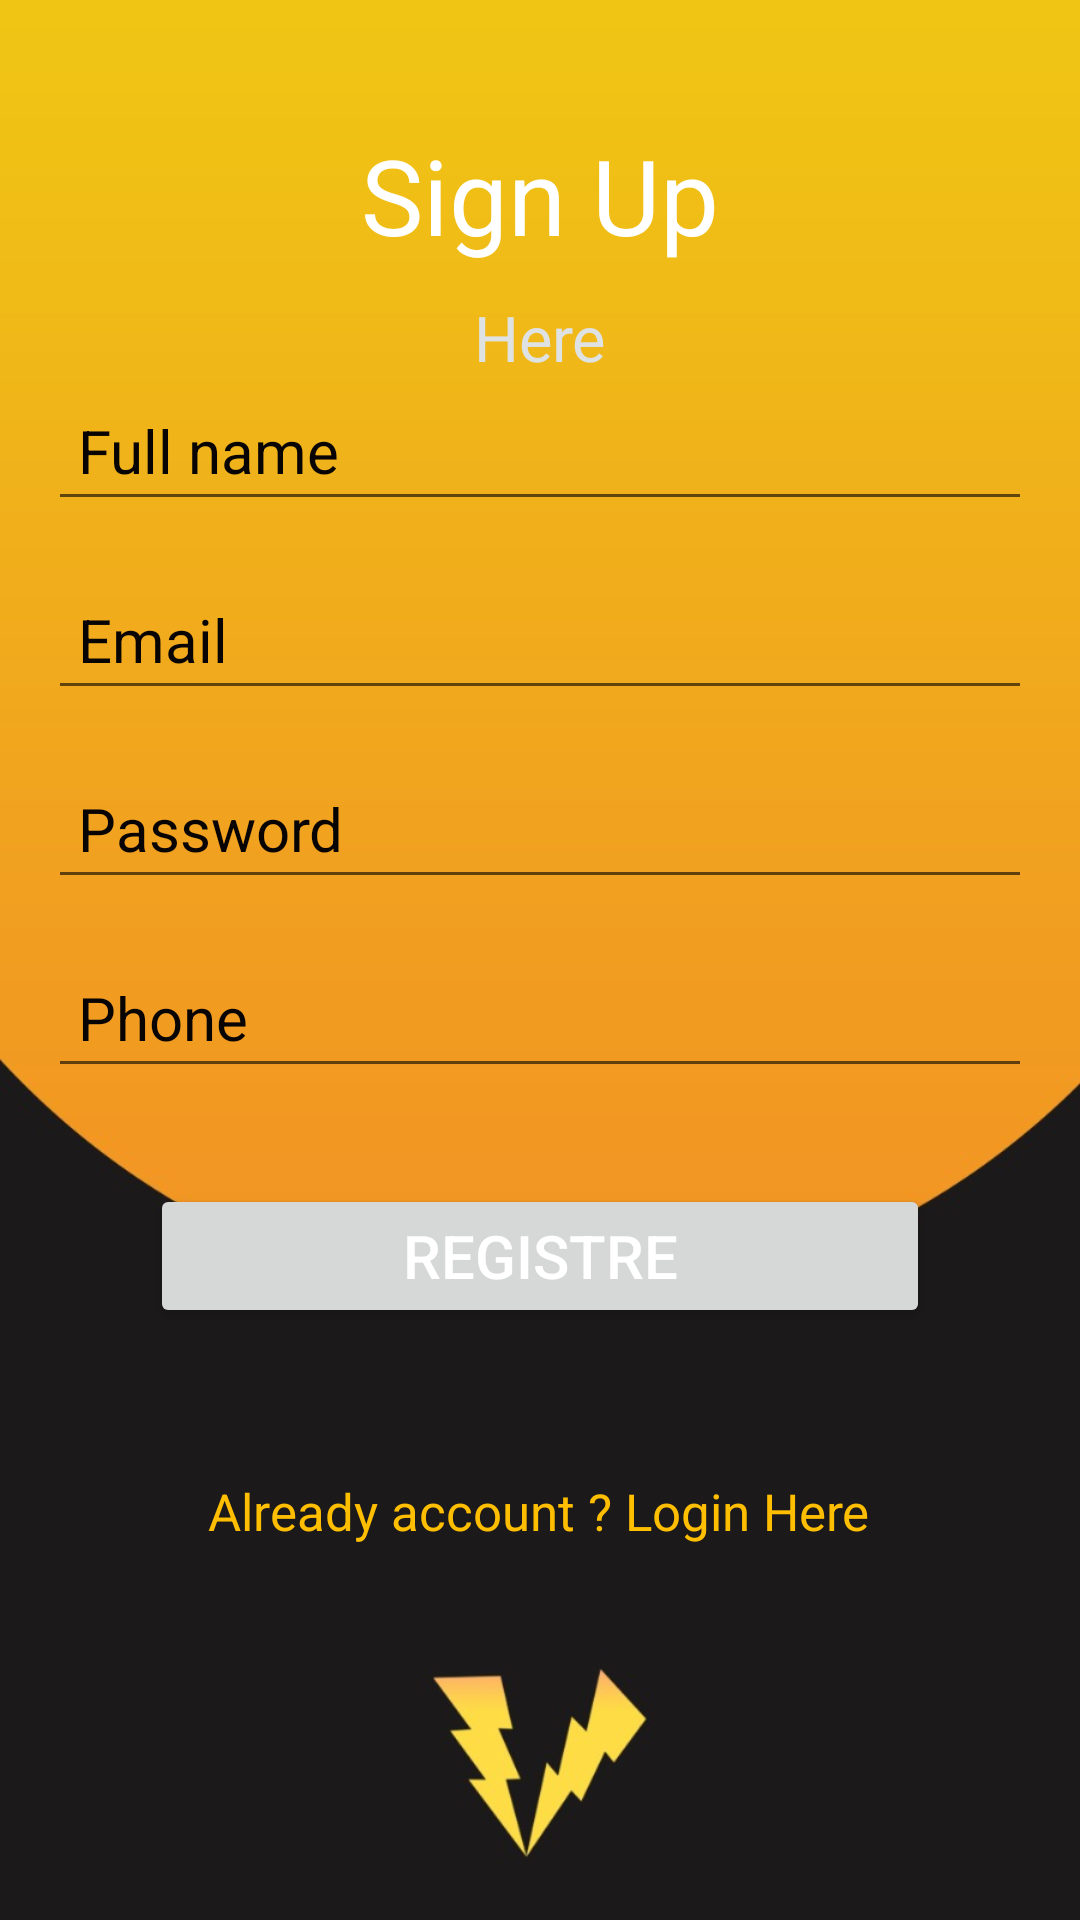

Produce the Android XML layout that renders to this screen, including the resource entries it uses.
<!-- AndroidManifest.xml: application theme Theme.ViteVite -->
<!-- res/layout/activity_register.xml -->
<?xml version="1.0" encoding="utf-8"?>
<androidx.constraintlayout.widget.ConstraintLayout xmlns:android="http://schemas.android.com/apk/res/android"
    xmlns:app="http://schemas.android.com/apk/res-auto"
    xmlns:tools="http://schemas.android.com/tools"
    android:layout_width="match_parent"
    android:layout_height="match_parent"
    android:background="@drawable/background1"
    tools:context=".Register">

    <TextView
        android:id="@+id/TextView"
        android:layout_width="wrap_content"
        android:layout_height="wrap_content"
        android:text="Sign Up"
        android:textColor="#FFF"
        android:textSize="35sp"
        app:layout_constraintBottom_toBottomOf="parent"
        app:layout_constraintEnd_toEndOf="parent"
        app:layout_constraintStart_toStartOf="parent"
        app:layout_constraintTop_toTopOf="parent"
        app:layout_constraintVertical_bias="0.07"
        />

    <TextView
        android:id="@+id/TextView2"
        android:layout_width="wrap_content"
        android:layout_height="wrap_content"
        android:layout_marginTop="10dp"
        android:text="Here"
        android:textColor="#DFE2E3"
        android:textSize="21dp"
        app:layout_constraintEnd_toEndOf="parent"
        app:layout_constraintStart_toStartOf="parent"
        app:layout_constraintTop_toBottomOf="@+id/TextView"
        />

    <EditText
        android:id="@+id/fullname"
        android:layout_width="0dp"
        android:layout_height="wrap_content"
        android:layout_marginStart="16dp"
        android:layout_marginEnd="16dp"
        android:ems="10"
        android:hint="Full name"
        android:inputType="textPersonName"
        android:padding="10dp"
        android:textColor="#FFF"
        android:textColorHint="#080404"
        android:textSize="20sp"
        app:layout_constraintBaseline_toBottomOf="parent"
        app:layout_constraintEnd_toEndOf="parent"
        app:layout_constraintStart_toStartOf="parent"
        app:layout_constraintTop_toBottomOf="@+id/TextView2"
        app:layout_constraintVertical_bias="0.1399999"
        />

    <EditText
        android:id="@+id/email"
        android:layout_width="0dp"
        android:layout_height="wrap_content"
        android:layout_marginStart="16dp"
        android:layout_marginEnd="16dp"
        android:layout_marginTop="16dp"
        android:ems="10"
        android:hint="Email"
        android:inputType="textPersonName"
        android:padding="10dp"
        android:textColor="#FFF"
        android:textColorHint="#080404"
        android:textSize="20sp"
        app:layout_constraintEnd_toEndOf="parent"
        app:layout_constraintStart_toStartOf="parent"
        app:layout_constraintTop_toBottomOf="@+id/fullname"

        />

    <EditText
        android:id="@+id/password"
        android:layout_width="0dp"
        android:layout_height="wrap_content"
        android:layout_marginStart="16dp"
        android:layout_marginEnd="16dp"
        android:layout_marginTop="16dp"
        android:ems="10"
        android:hint="Password"
        android:inputType="textPersonName"
        android:padding="10dp"
        android:textColor="#FFF"
        android:textColorHint="#080404"
        android:textSize="20sp"
        app:layout_constraintEnd_toEndOf="parent"
        app:layout_constraintStart_toStartOf="parent"
        app:layout_constraintTop_toBottomOf="@+id/email"

        />

    <EditText
        android:id="@+id/phone"
        android:layout_width="0dp"
        android:layout_height="wrap_content"
        android:layout_marginStart="16dp"
        android:layout_marginEnd="16dp"
        android:layout_marginTop="16dp"
        android:ems="10"
        android:hint="Phone"
        android:inputType="textPersonName"
        android:padding="10dp"
        android:textColor="#FFF"
        android:textColorHint="#080404"
        android:textSize="20sp"
        app:layout_constraintEnd_toEndOf="parent"
        app:layout_constraintStart_toStartOf="parent"
        app:layout_constraintTop_toBottomOf="@+id/password"

        />

    <Button
        android:id="@+id/registerBtn"
        android:layout_width="0dp"
        android:layout_height="wrap_content"
        android:layout_marginStart="50dp"
        android:layout_marginEnd="50dp"
        android:layout_marginTop="32dp"
        android:text="Registre"
        android:textColor="#FFFF"
        android:textSize="20sp"
        android:padding="10dp"
        app:layout_constraintEnd_toEndOf="parent"
        app:layout_constraintStart_toStartOf="parent"
        app:layout_constraintTop_toBottomOf="@+id/phone"
        />

    <TextView
        android:id="@+id/createtext"
        android:layout_width="wrap_content"
        android:layout_height="wrap_content"
        android:layout_marginTop="18dp"
        android:text="Already account ? Login Here"
        android:textColor="#FFBF00"
        android:textSize="17dp"
        app:layout_constraintBottom_toBottomOf="parent"
        app:layout_constraintEnd_toEndOf="parent"
        app:layout_constraintHorizontal_bias="0.497"
        app:layout_constraintStart_toStartOf="parent"
        app:layout_constraintTop_toBottomOf="@+id/registerBtn"
        app:layout_constraintVertical_bias="0.202" />

    <ProgressBar
        android:id="@+id/progressBar"
        style="?android:attr/progressBarStyle"
        android:layout_width="wrap_content"
        android:layout_height="wrap_content"
        android:visibility="invisible"
        app:layout_constraintTop_toBottomOf="parent"
        app:layout_constraintEnd_toEndOf="parent"
        app:layout_constraintStart_toStartOf="parent"
        app:layout_constraintTop_toTopOf="@+id/createtext"
        app:layout_constraintVertical_bias="0.26"
        />


</androidx.constraintlayout.widget.ConstraintLayout>
<!-- resources referenced by this layout -->
<resources>
  <!-- drawable background1: jpg bitmap (drawable, 29832 bytes) -->
  <style name="Theme.ViteVite" parent="Theme.MaterialComponents.DayNight.DarkActionBar">
          
          <item name="colorPrimary">#FFC107</item>
          <item name="colorPrimaryVariant">#FFC107</item>
          <item name="colorOnPrimary">@color/white</item>
          
          <item name="colorSecondary">@color/teal_200</item>
          <item name="colorSecondaryVariant">@color/teal_700</item>
          <item name="colorOnSecondary">@color/black</item>
          
          <item name="android:statusBarColor">?attr/colorPrimaryVariant</item>
          
      </style>
  <!-- not gathered from this repository: default colours our renderer supplied (Android Studio template values) -->
  <color name="teal_200">#FF03DAC5</color>
  <color name="teal_700">#FF018786</color>
  <color name="black">#FF000000</color>
  <color name="white">#FFFFFFFF</color>
</resources>
